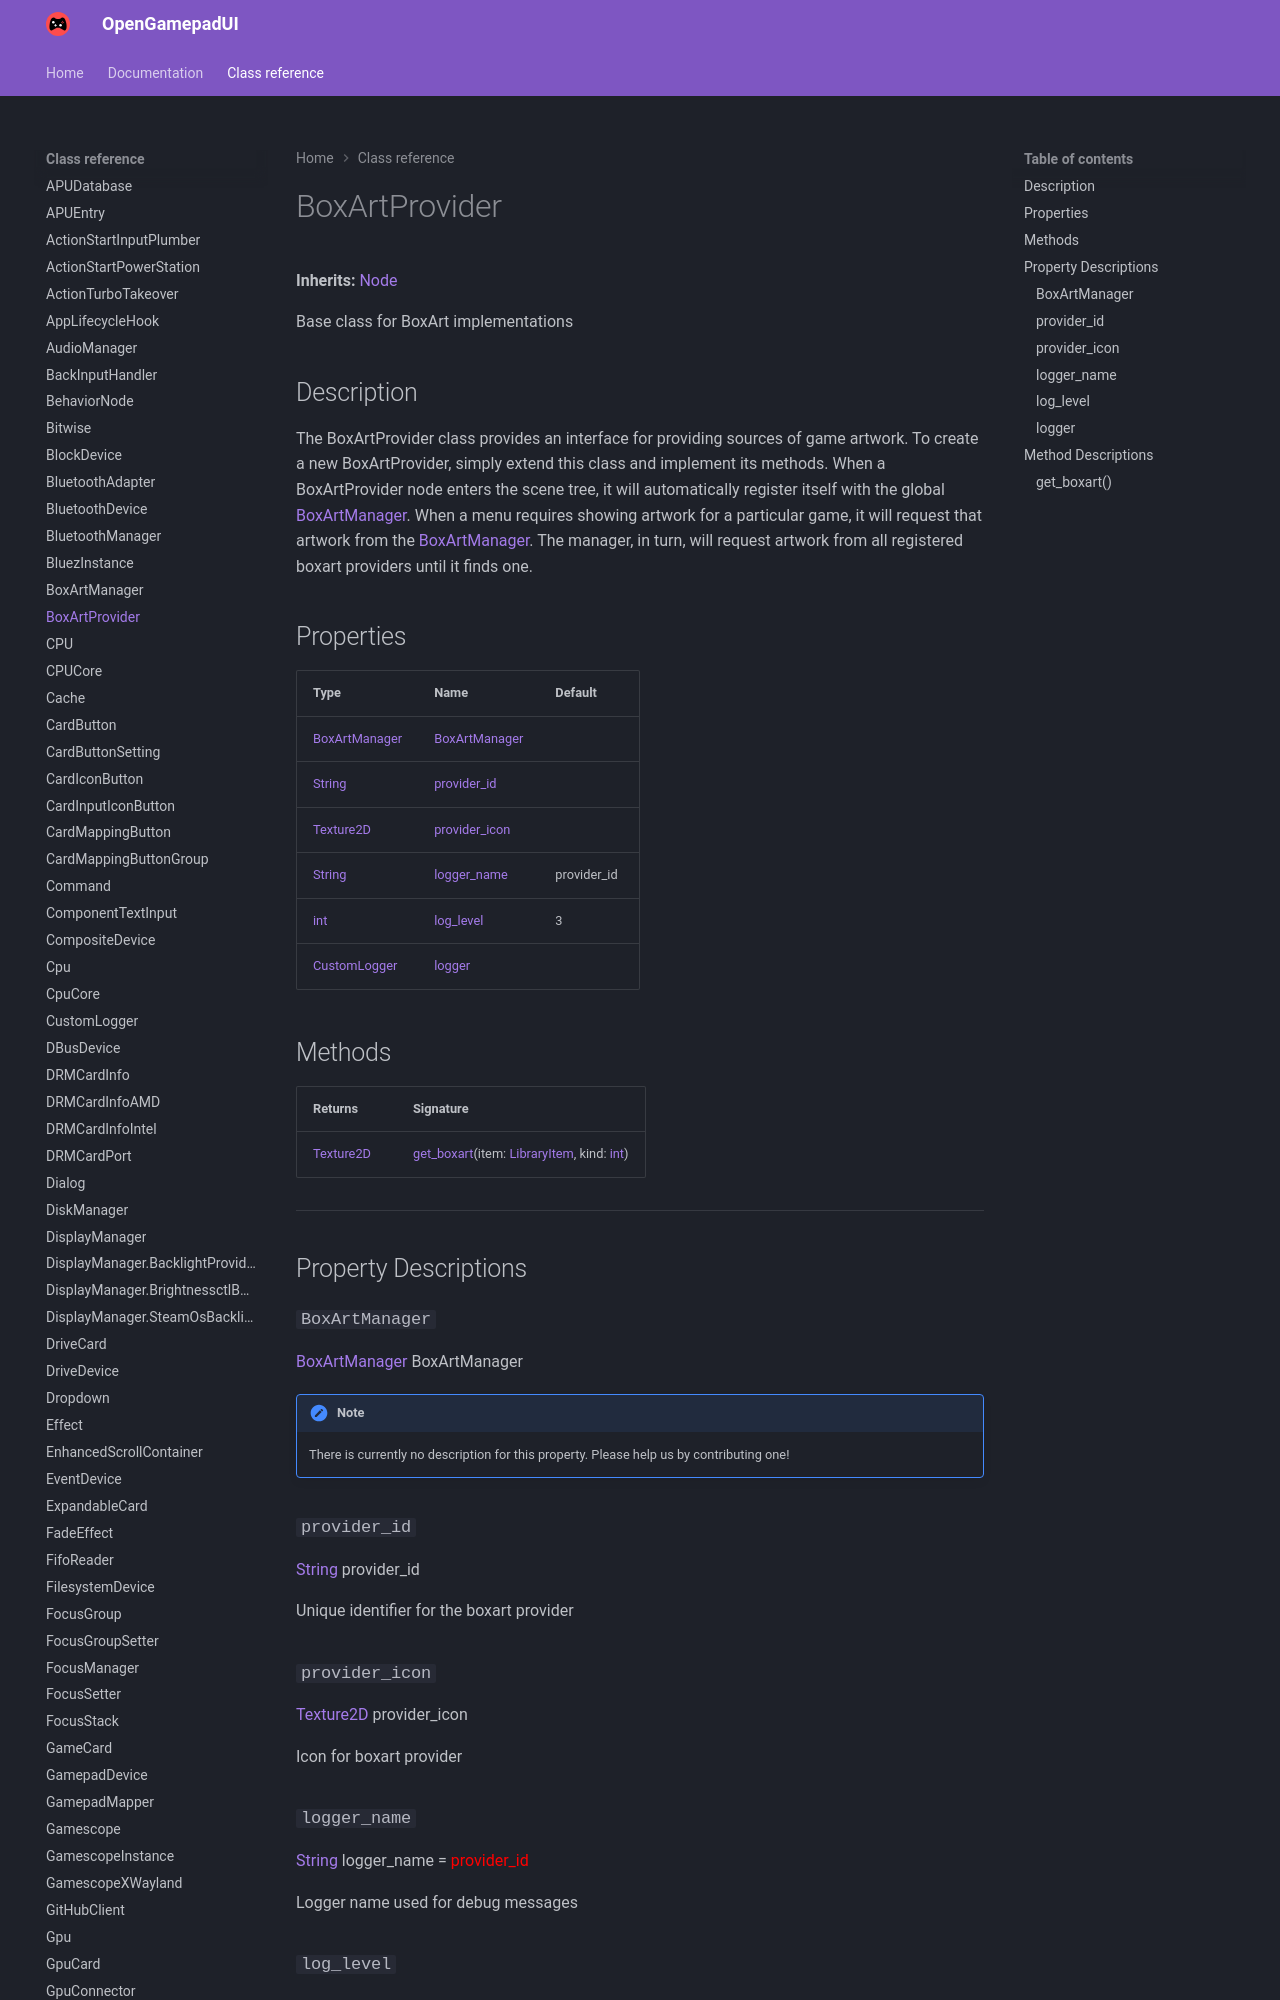

repository: ShadowBlip/OpenGamepadUI · page: class-reference/BoxArtProvider/index.html · generator: mkdocs

# BoxArtProvider

**Inherits:** [Node](https://docs.godotengine.org/en/stable/classes/class_node.html)

Base class for BoxArt implementations
## Description

The BoxArtProvider class provides an interface for providing sources of game artwork. To create a new BoxArtProvider, simply extend this class and implement its methods. When a BoxArtProvider node enters the scene tree, it will automatically register itself with the global [BoxArtManager](../BoxArtManager).  When a menu requires showing artwork for a particular game, it will request that artwork from the [BoxArtManager](../BoxArtManager). The manager, in turn, will request artwork from all registered boxart providers until it finds one.
